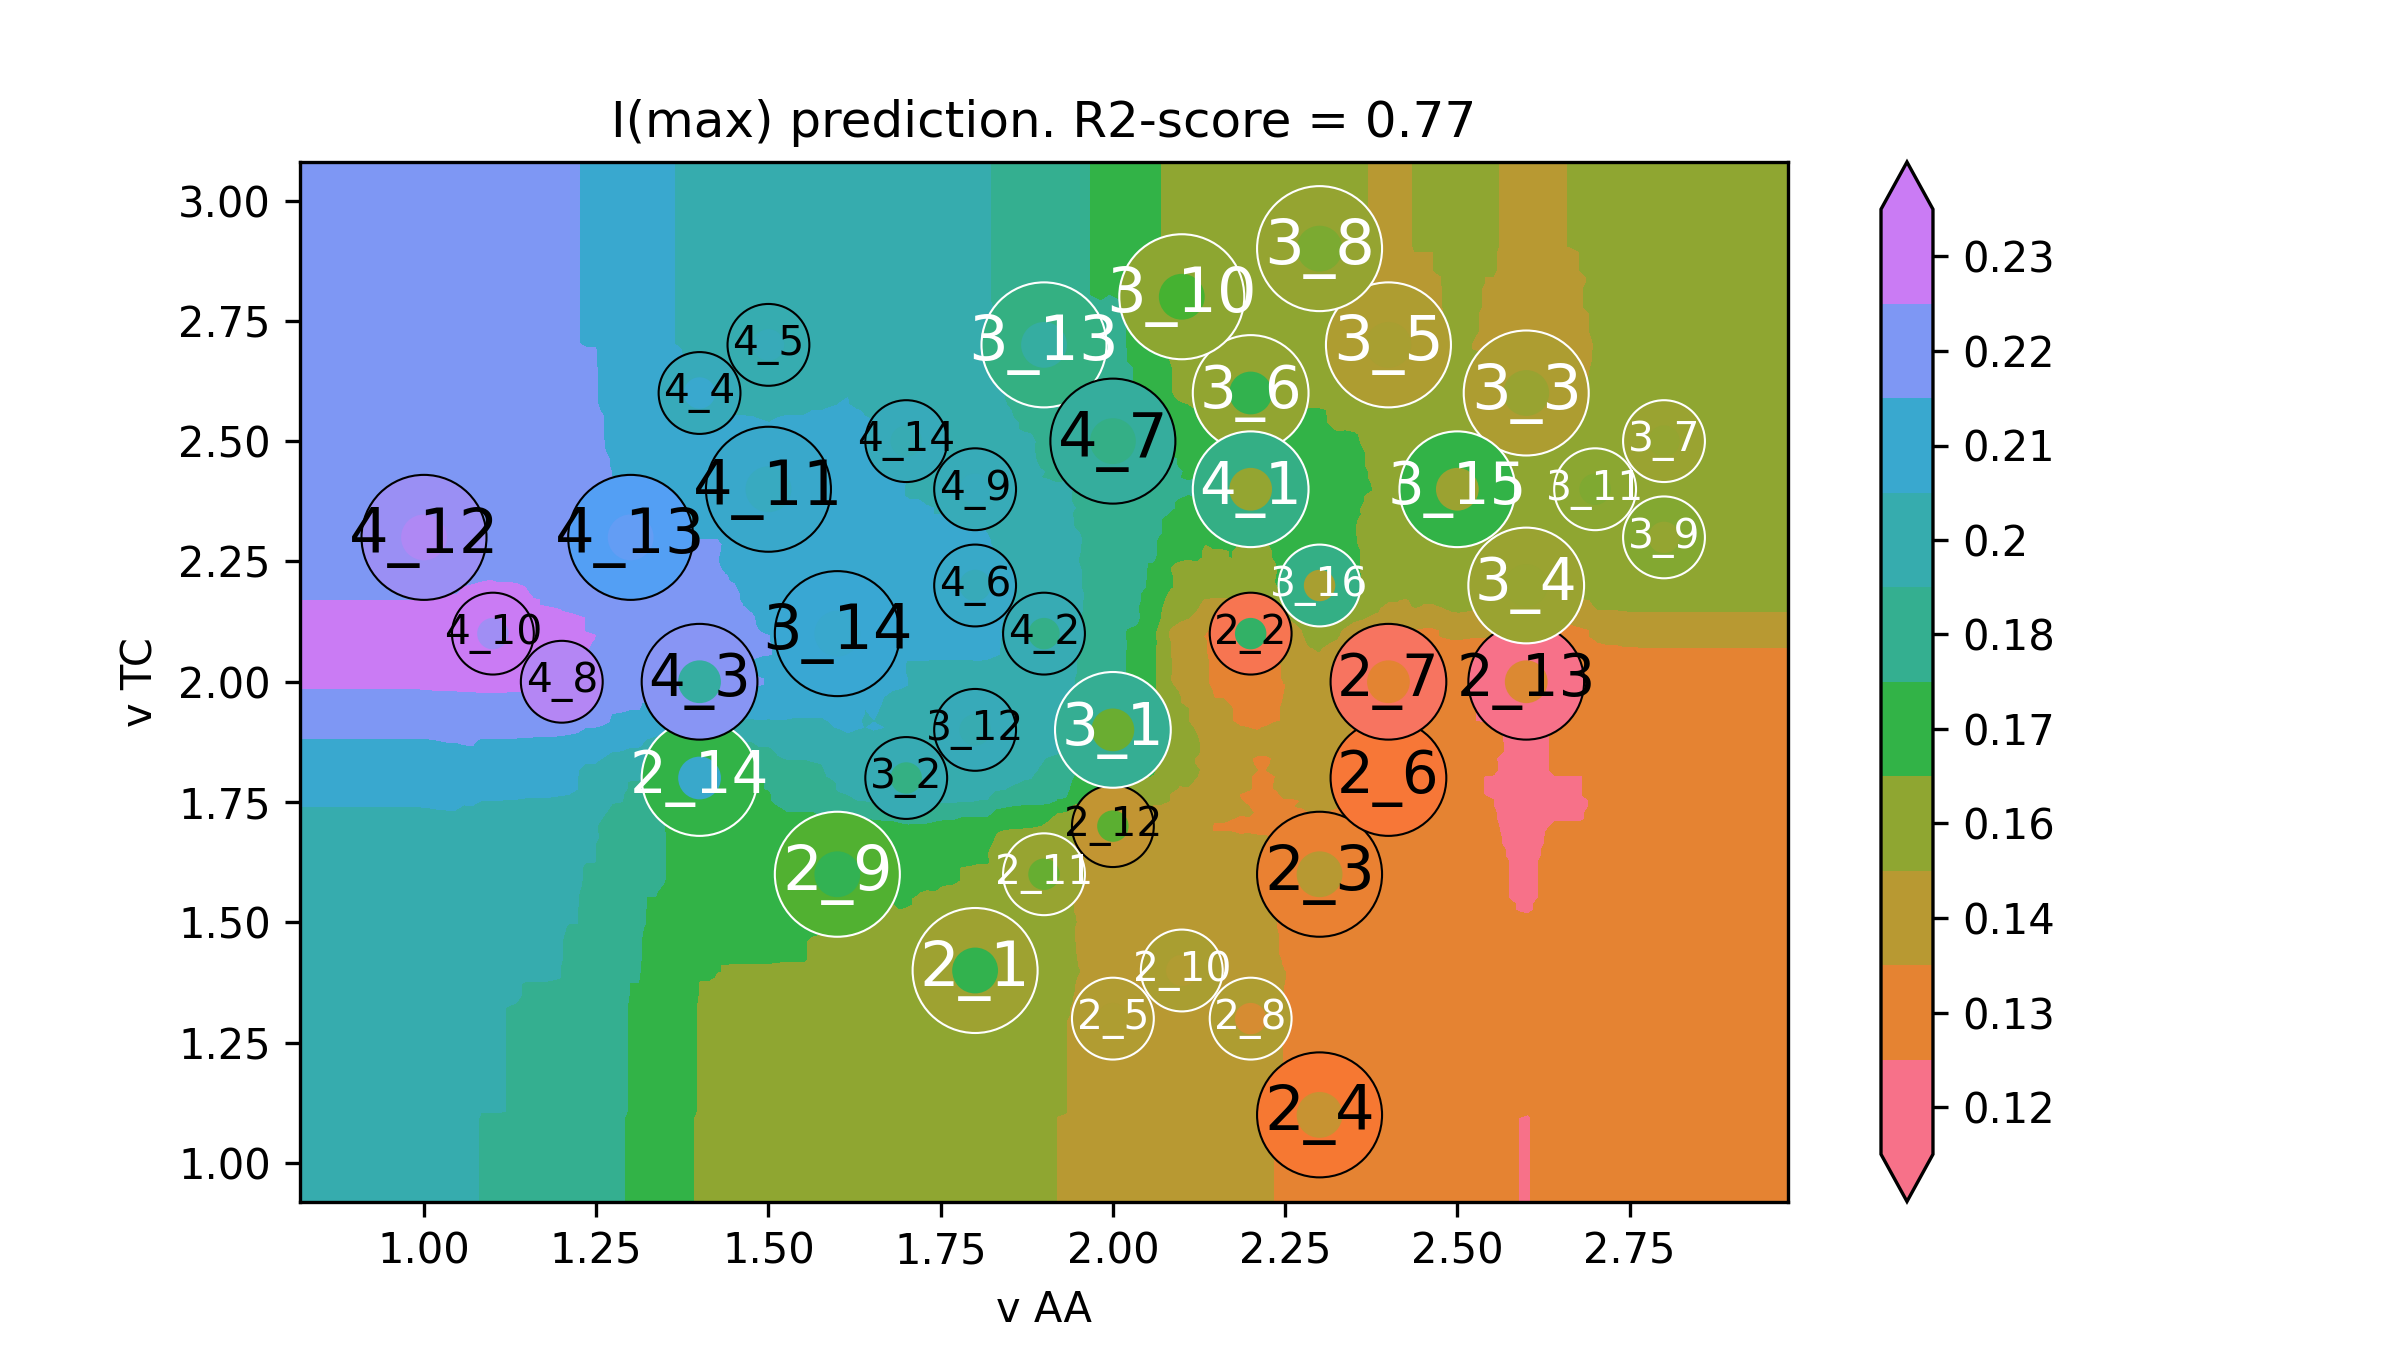

The file beside this chart, header and first rows:
v AA, v TC, I(max)
0.64, 0.74, 0.1917
0.6527, 0.74, 0.1917
0.6653, 0.74, 0.1917
0.678, 0.74, 0.1917
0.6907, 0.74, 0.1917
0.7033, 0.74, 0.1917
0.716, 0.74, 0.1917
0.7286, 0.74, 0.1917
0.7413, 0.74, 0.1917
0.754, 0.74, 0.1917
0.7666, 0.74, 0.1917
0.7793, 0.74, 0.1917
0.792, 0.74, 0.1917
0.8046, 0.74, 0.1917
0.8173, 0.74, 0.1917
0.8299, 0.74, 0.1917
0.8426, 0.74, 0.1917
0.8553, 0.74, 0.1917
0.8679, 0.74, 0.1917
0.8806, 0.74, 0.1917
0.8933, 0.74, 0.1917
0.9059, 0.74, 0.1917
0.9186, 0.74, 0.1917
0.9313, 0.74, 0.1917
0.9439, 0.74, 0.1917
0.9566, 0.74, 0.1917
0.9692, 0.74, 0.1917
0.9819, 0.74, 0.1917
0.9946, 0.74, 0.1917
1.007, 0.74, 0.1919
1.02, 0.74, 0.1923
1.033, 0.74, 0.1923
1.045, 0.74, 0.1923
1.058, 0.74, 0.1904
1.071, 0.74, 0.1905
1.083, 0.74, 0.189
1.096, 0.74, 0.189
1.109, 0.74, 0.189
1.121, 0.74, 0.1889
1.134, 0.74, 0.1888
1.147, 0.74, 0.1885
1.159, 0.74, 0.1885
1.172, 0.74, 0.1885
1.185, 0.74, 0.1884
1.197, 0.74, 0.1882
1.21, 0.74, 0.1863
1.223, 0.74, 0.1863
1.235, 0.74, 0.1828
1.248, 0.74, 0.1828
1.261, 0.74, 0.1807
1.273, 0.74, 0.1772
1.286, 0.74, 0.1772
1.298, 0.74, 0.1756
1.311, 0.74, 0.1756
1.324, 0.74, 0.1729
1.336, 0.74, 0.1729
1.349, 0.74, 0.1714
1.362, 0.74, 0.167
1.374, 0.74, 0.1654
1.387, 0.74, 0.1642
... 39,940 more rows
